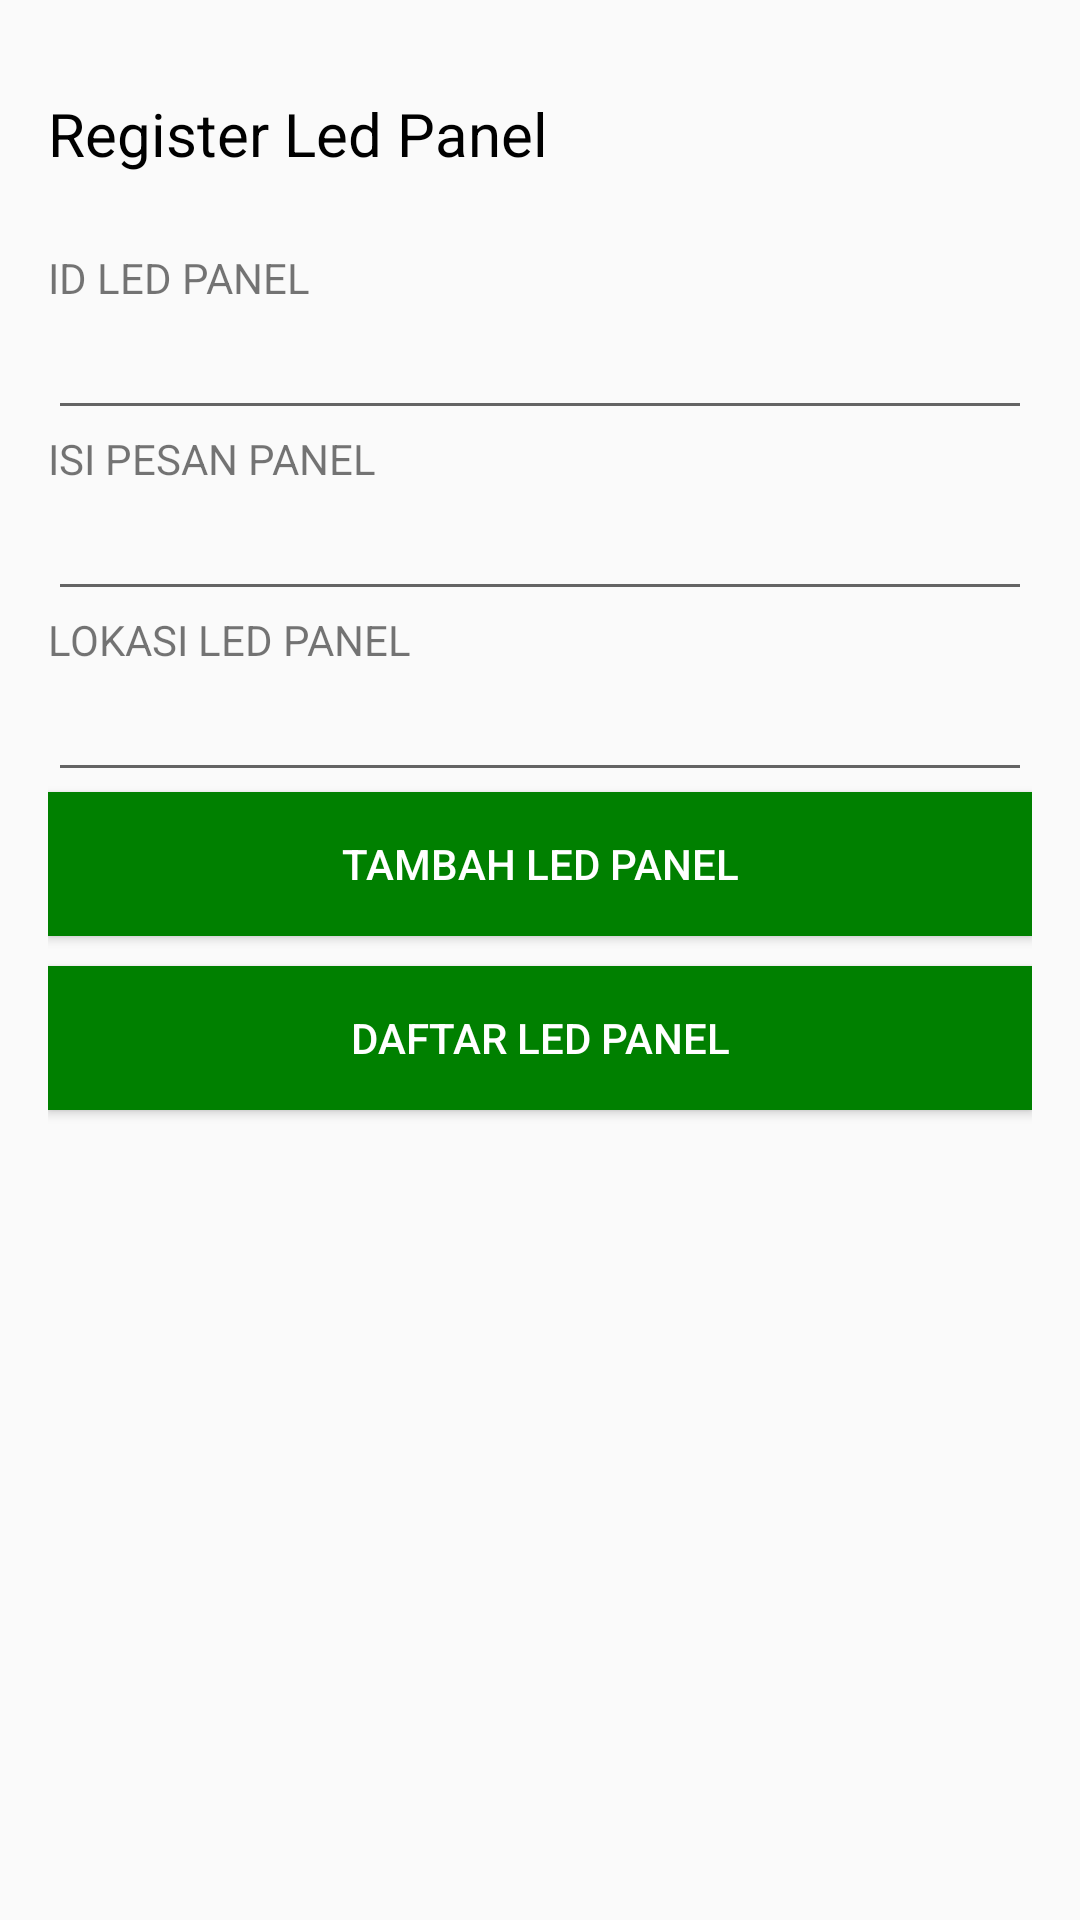

Reconstruct the res/layout file that produces this screen, plus the resources it refers to.
<!-- AndroidManifest.xml: application theme AppTheme -->
<!-- res/layout/activity_main.xml -->
<LinearLayout xmlns:android="http://schemas.android.com/apk/res/android"
    xmlns:tools="http://schemas.android.com/tools" android:layout_width="match_parent"
    android:orientation="vertical"
    android:layout_height="match_parent" android:paddingLeft="16dp"
    android:paddingRight="16dp"
    android:paddingTop="16dp"
    android:paddingBottom="16dp" tools:context=".MainActivity">

    <TextView
        android:layout_marginTop="15dp"
        android:layout_marginBottom="10dp"
        android:layout_width="wrap_content"
        android:layout_height="wrap_content"
        android:text="Register Led Panel"
        android:textColor="@color/Hitam"
        android:textSize="20dp"/>

    <TextView
        android:layout_marginTop="15dp"
        android:layout_width="wrap_content"
        android:layout_height="wrap_content"
        android:text="ID LED PANEL" />

    <EditText
        android:layout_width="match_parent"
        android:layout_height="wrap_content"
        android:id="@+id/editTextiID" />

    <TextView
        android:layout_width="wrap_content"
        android:layout_height="wrap_content"
        android:text="ISI PESAN PANEL" />

    <EditText
        android:layout_width="match_parent"
        android:layout_height="wrap_content"
        android:id="@+id/editTextPesan" />

    <TextView
        android:layout_width="wrap_content"
        android:layout_height="wrap_content"
        android:text="LOKASI LED PANEL" />

    <EditText
        android:layout_width="match_parent"
        android:layout_height="wrap_content"
        android:id="@+id/editTextLokasi" />

    <Button
        android:layout_width="match_parent"
        android:layout_height="wrap_content"
        android:text="Tambah Led Panel"
        android:textColor="@color/Putih"
        android:background="@color/Hijau"
        android:id="@+id/buttonAdd"
        android:layout_marginBottom="10dp"/>

    <Button
        android:layout_width="match_parent"
        android:layout_height="wrap_content"
        android:text="Daftar Led PANEL"
        android:textColor="@color/Putih"
        android:id="@+id/buttonView"
        android:background="@color/Hijau"/>

</LinearLayout>
<!-- resources referenced by this layout -->
<resources>
  <color name="Hijau">#FF008000</color>
  <color name="Hitam">#FF000000</color>
  <color name="Putih">#FFFFFFFF</color>
  <style name="AppTheme" parent="Theme.AppCompat.Light.DarkActionBar">
          
          <item name="colorPrimary">@color/Hijau</item>
          <item name="colorPrimaryDark">@color/colorPrimaryDark</item>
          <item name="colorAccent">@color/colorAccent</item>
      </style>
  <color name="colorPrimaryDark">#303F9F</color>
  <color name="colorAccent">#FF4081</color>
</resources>
